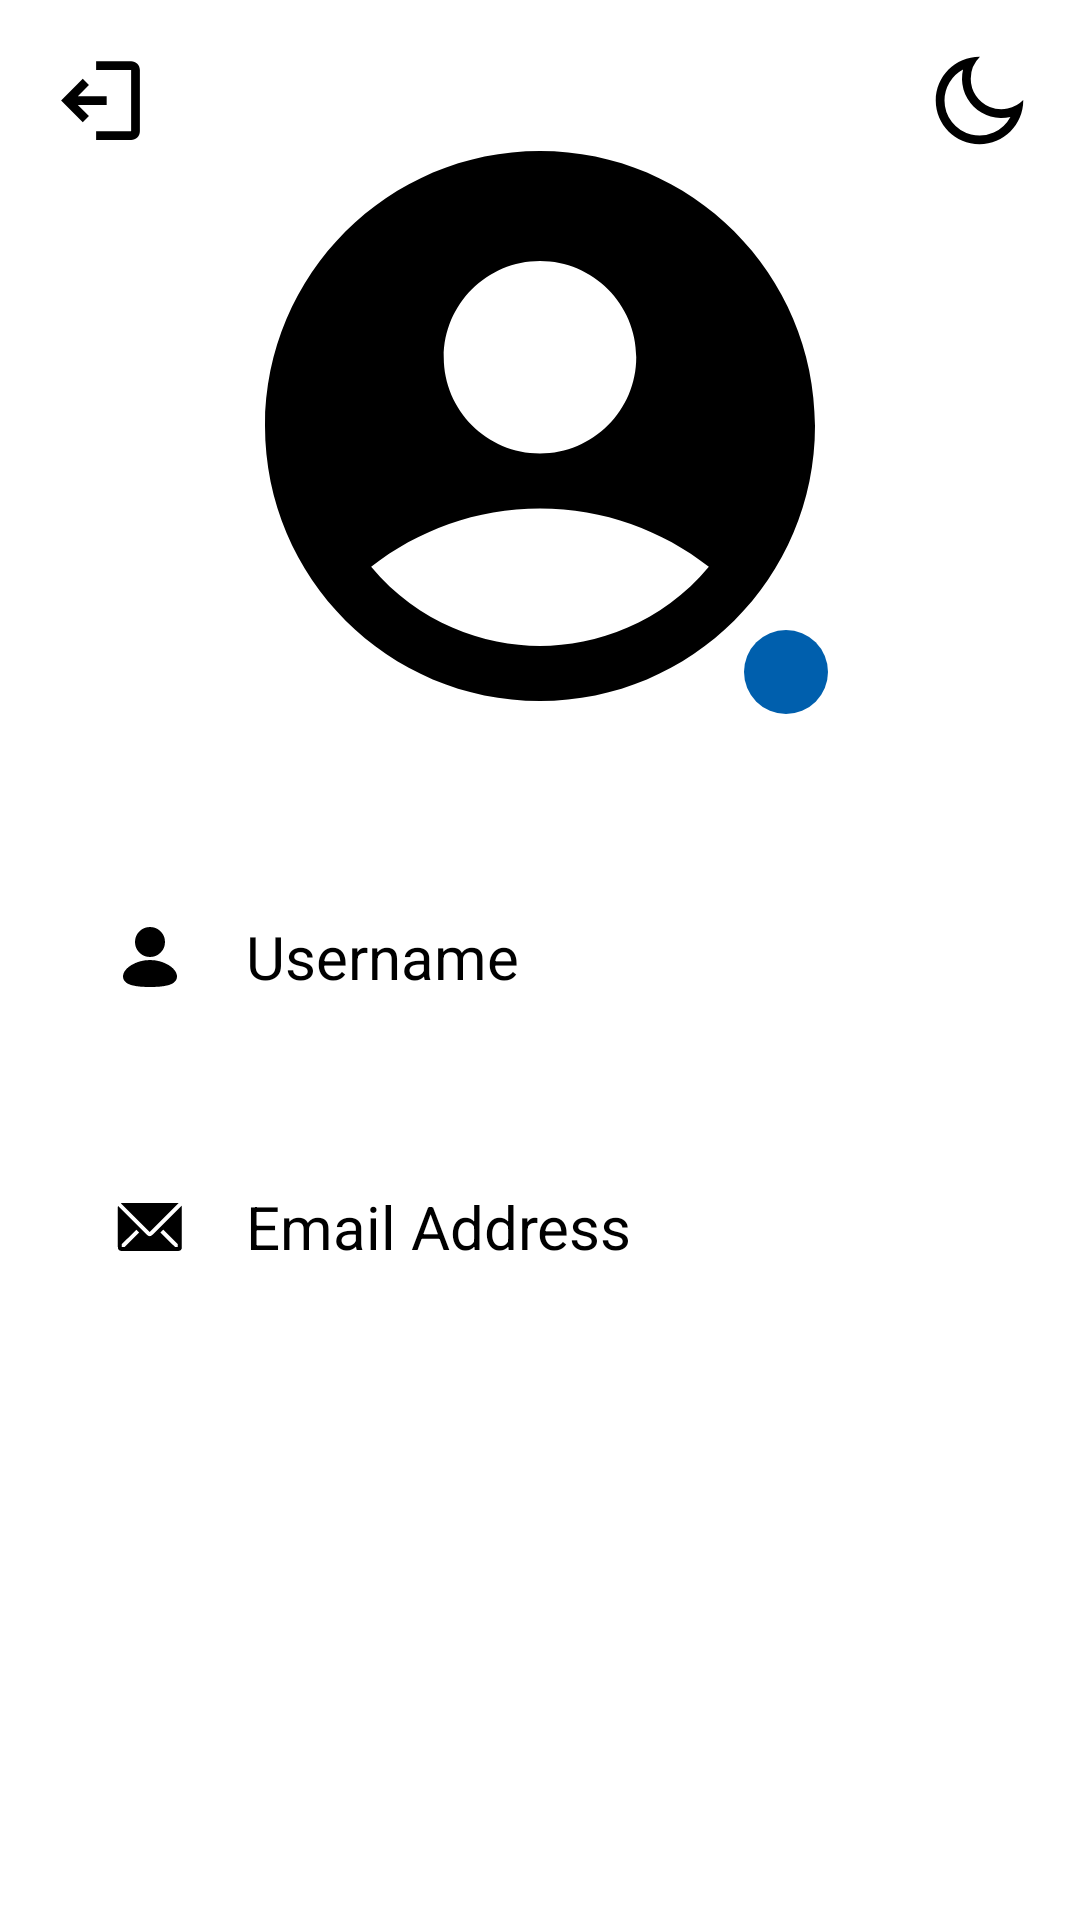

The Android layout XML behind this screen, and the referenced resources:
<!-- AndroidManifest.xml: application theme Theme.BodyFitTest -->
<!-- res/layout/fragment_profile.xml -->
<?xml version="1.0" encoding="utf-8"?>
<androidx.constraintlayout.widget.ConstraintLayout xmlns:android="http://schemas.android.com/apk/res/android"
    xmlns:app="http://schemas.android.com/apk/res-auto"
    xmlns:tools="http://schemas.android.com/tools"
    android:layout_width="match_parent"
    android:layout_height="match_parent"
    tools:context=".ui.Profile.ProfileFragment">

    <ImageView
        android:id="@+id/btn_settings"
        android:layout_width="35dp"
        android:layout_height="35dp"
        android:layout_marginTop="16dp"
        android:layout_marginEnd="16dp"
        app:layout_constraintEnd_toEndOf="parent"
        app:layout_constraintTop_toTopOf="parent"
        app:srcCompat="@drawable/theme_icon_selector" />

    <ImageView
        android:id="@+id/logout_button"
        android:layout_width="35dp"
        android:layout_height="35dp"
        android:layout_marginTop="16dp"
        android:layout_marginStart="16dp"
        app:layout_constraintStart_toStartOf="parent"
        app:layout_constraintTop_toTopOf="parent"
        app:srcCompat="@drawable/logout" />

    <ImageView
        android:id="@+id/img_profile"
        android:layout_width="220dp"
        android:layout_height="220dp"
        android:layout_marginTop="32dp"
        android:contentDescription="@string/image_profile"
        android:src="@drawable/account_circle"
        app:layout_constraintEnd_toEndOf="parent"
        app:layout_constraintStart_toStartOf="parent"
        app:layout_constraintTop_toTopOf="parent" />

    <ImageButton
        android:id="@+id/ib_add_photo"
        android:layout_width="wrap_content"
        android:layout_height="wrap_content"
        android:layout_marginEnd="14dp"
        android:layout_marginBottom="14dp"
        android:padding="14dp"
        android:contentDescription="@string/image_profile"
        android:background="@drawable/round_button_edit"
        app:layout_constraintBottom_toBottomOf="@+id/img_profile"
        app:layout_constraintEnd_toEndOf="@+id/img_profile"
        app:srcCompat="@drawable/ic_baseline_edit_24"
        app:tint="@color/white"
        tools:ignore="SpeakableTextPresentCheck,SpeakableTextPresentCheck,TouchTargetSizeCheck,TouchTargetSizeCheck" />

    <TextView
        android:id="@+id/tv_user"
        android:layout_width="0dp"
        android:layout_height="46dp"
        android:text="@string/username"
        android:textStyle="normal"
        android:textSize="20sp"
        android:maxLines="2"
        android:paddingStart="20dp"
        android:drawablePadding="20dp"
        android:gravity="center_vertical"
        android:ellipsize="end"
        android:background="@drawable/line_view"
        android:singleLine="false"
        android:textColor="?attr/colorOnSecondary"
        android:layout_marginTop="44dp"
        android:layout_marginStart="18dp"
        android:layout_marginEnd="18dp"
        android:layout_marginBottom="16dp"
        app:layout_constraintStart_toStartOf="parent"
        app:layout_constraintTop_toBottomOf="@+id/img_profile"
        app:layout_constraintEnd_toEndOf="parent"
        app:drawableStartCompat="@drawable/profile" />

    <TextView
        android:id="@+id/tv_email"
        android:layout_width="0dp"
        android:layout_height="46dp"
        android:text="@string/email_add"
        android:textStyle="normal"
        android:textSize="20sp"
        android:maxLines="2"
        android:paddingStart="20dp"
        android:drawableStart="@drawable/email_solid"
        android:drawablePadding="20dp"
        android:gravity="center_vertical"
        android:ellipsize="end"
        android:background="@drawable/line_view"
        android:singleLine="false"
        android:textColor="?attr/colorOnSecondary"
        android:layout_marginTop="44dp"
        android:layout_marginStart="18dp"
        android:layout_marginEnd="18dp"
        android:layout_marginBottom="16dp"
        app:layout_constraintStart_toStartOf="parent"
        app:layout_constraintTop_toBottomOf="@+id/tv_user"
        app:layout_constraintEnd_toEndOf="parent"/>



</androidx.constraintlayout.widget.ConstraintLayout>
<!-- resources referenced by this layout -->
<resources>
  <color name="white">#FFFFFFFF</color>
  <!-- drawable account_circle (drawable) -->
  <vector android:height="24dp" android:tint="#000000"
      android:viewportHeight="24" android:viewportWidth="24"
      android:width="24dp" xmlns:android="http://schemas.android.com/apk/res/android">
      <path android:fillColor="?attr/colorOnSecondary" android:pathData="M12,2C6.48,2 2,6.48 2,12s4.48,10 10,10s10,-4.48 10,-10S17.52,2 12,2zM12,6c1.93,0 3.5,1.57 3.5,3.5S13.93,13 12,13s-3.5,-1.57 -3.5,-3.5S10.07,6 12,6zM12,20c-2.03,0 -4.43,-0.82 -6.14,-2.88C7.55,15.8 9.68,15 12,15s4.45,0.8 6.14,2.12C16.43,19.18 14.03,20 12,20z"/>
  </vector>
  <!-- drawable email_solid (drawable) -->
  <vector android:height="24dp" android:viewportHeight="36"
      android:viewportWidth="36" android:width="24dp" xmlns:android="http://schemas.android.com/apk/res/android">
      <path android:fillColor="?attr/colorOnSecondary" android:pathData="M32.33,6a2,2 0,0 0,-0.41 0h-28a2,2 0,0 0,-0.53 0.08l14.45,14.39Z"/>
      <path android:fillColor="?attr/colorOnSecondary"  android:pathData="m33.81,7.39l-14.56,14.5a2,2 0,0 1,-2.82 0L2,7.5a2,2 0,0 0,-0.07 0.5v20a2,2 0,0 0,2 2h28a2,2 0,0 0,2 -2L33.93,8a2,2 0,0 0,-0.12 -0.61M5.3,28L3.91,28v-1.43l7.27,-7.21l1.41,1.41ZM31.91,28h-1.4l-7.29,-7.23l1.41,-1.41l7.27,7.21Z"/>
  </vector>
  <!-- drawable logout (drawable) -->
  <vector android:height="24dp" android:viewportHeight="24"
      android:viewportWidth="24" android:width="24dp" xmlns:android="http://schemas.android.com/apk/res/android">
      <path android:fillColor="?attr/colorOnSecondary" android:fillType="evenOdd" android:pathData="M21,19c-0,1.1 -0.9,2 -2,2l-8,-0l-0,-2L19,19l-0,-14l-8,-0l-0,-2L19,3c1.1,-0 2,0.9 2,2zM6.824,13L9.36,15.536l-1.414,1.414l-4.95,-4.95l4.95,-4.95l1.414,1.414L6.824,11L13.41,11l-0,2z"/>
  </vector>
  <!-- drawable round_button_edit (drawable) -->
  <?xml version="1.0" encoding="utf-8"?>
  <shape xmlns:android="http://schemas.android.com/apk/res/android"
      android:shape="oval" >
      <gradient
          android:startColor="?attr/colorPrimary"
          android:endColor="?attr/colorPrimary"
          android:angle="270" />
  </shape>
  <!-- drawable theme_icon_selector (drawable) -->
  <?xml version="1.0" encoding="utf-8"?>
  <selector xmlns:android="http://schemas.android.com/apk/res/android">
      <item android:drawable="@drawable/sun"
          android:state_checked="true" />
      <item android:drawable="@drawable/moon"
          android:state_checked="false" />
  </selector>
  <string name="email_add">Email Address</string>
  <string name="image_profile">Image Preview</string>
  <string name="username">Username</string>
  <style name="Theme.BodyFitTest" parent="Theme.MaterialComponents.DayNight.DarkActionBar">
          
          <item name="colorPrimary">@color/blue_500</item>
          <item name="colorPrimaryVariant">@color/blue_700</item>
          <item name="colorOnPrimary">@color/white</item>
          
          <item name="colorSecondary">@color/teal_200</item>
          <item name="colorSecondaryVariant">@color/teal_700</item>
          <item name="colorOnSecondary">@color/black</item>
          
          <item name="android:statusBarColor">?attr/colorPrimaryVariant</item>
          -&gt;
      </style>
  <color name="black">#FF000000</color>
  <!-- drawable moon (drawable) -->
  <vector android:height="24dp" android:viewportHeight="24"
      android:viewportWidth="24" android:width="24dp" xmlns:android="http://schemas.android.com/apk/res/android">
      <path android:fillColor="?attr/colorOnSecondary" android:pathData="M10,7a7,7 0,0 0,12 4.9v0.1c0,5.523 -4.477,10 -10,10S2,17.523 2,12S6.477,2 12,2h0.1A6.98,6.98 0,0 0,10 7m-6,5a8,8 0,0 0,15.062 3.762A9,9 0,0 1,8.238 4.938A7.999,7.999 0,0 0,4 12"/>
  </vector>
  <color name="blue_500">#005FAD</color>
  <color name="blue_700">#033055</color>
  <color name="teal_200">#FF03DAC5</color>
  <color name="teal_700">#FF018786</color>
</resources>
